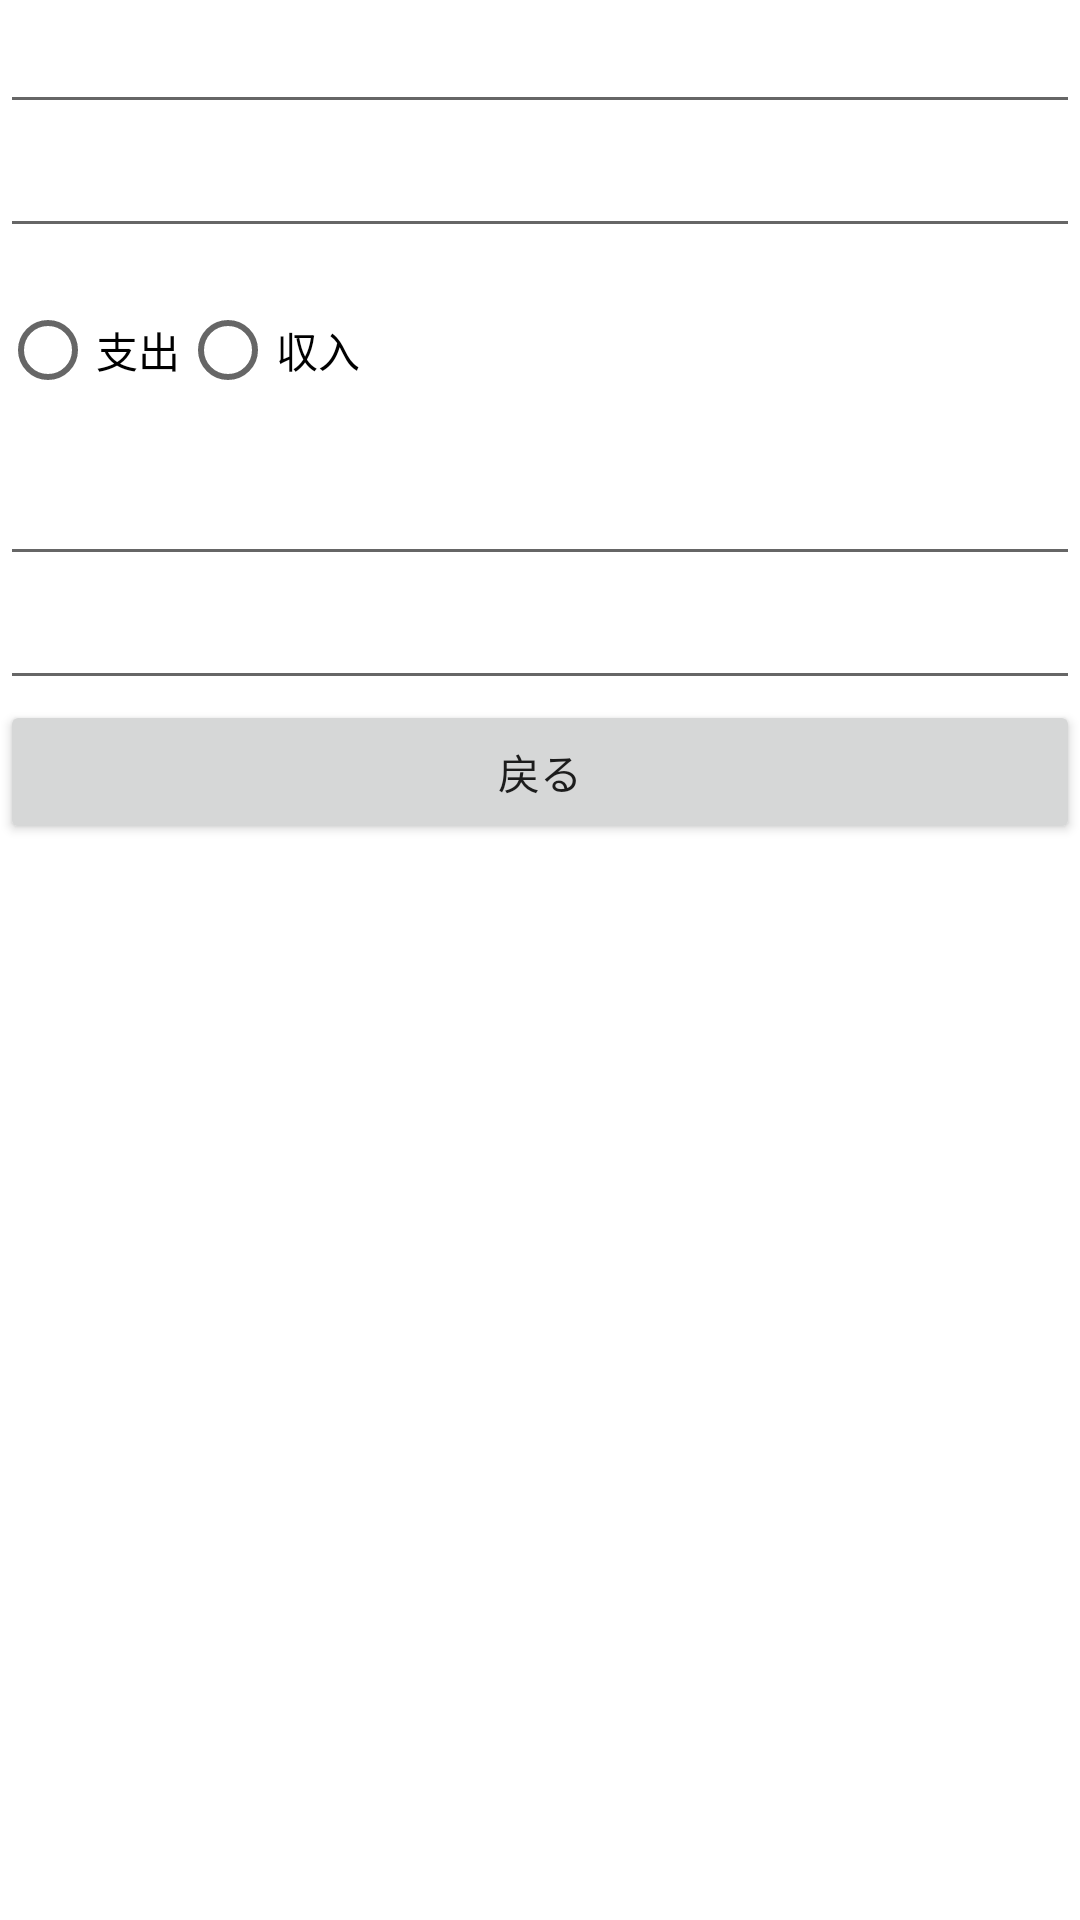

Write the Android layout XML for this screen, with the resource values it uses.
<!-- AndroidManifest.xml: application theme Theme.Kaede1 -->
<!-- res/layout/activity_fix.xml -->
<?xml version="1.0" encoding="utf-8"?>
<LinearLayout
    xmlns:android="http://schemas.android.com/apk/res/android"
    android:layout_width="match_parent"
    android:layout_height="match_parent"
    android:orientation="vertical">

    <EditText
        android:id="@+id/fixDate"
        android:layout_width="match_parent"
        android:layout_height="wrap_content" />

    <EditText
        android:id="@+id/fixItem"
        android:layout_width="match_parent"
        android:layout_height="wrap_content" />

    <RadioGroup
        android:id="@+id/flgIncomeExpenditure"
        android:layout_width="match_parent"
        android:layout_height="wrap_content"
        android:layout_marginTop="10dp"
        android:layout_marginBottom="10dp"
        android:orientation="horizontal">

        <RadioButton
            android:id="@+id/flgExpenditure"
            android:layout_width="wrap_content"
            android:layout_height="wrap_content"
            android:text="@string/expenditure"/>

        <RadioButton
            android:id="@+id/flgIncome"
            android:layout_width="wrap_content"
            android:layout_height="wrap_content"
            android:text="@string/income"/>

    </RadioGroup>

    <EditText
        android:id="@+id/fixAmount"
        android:layout_width="match_parent"
        android:layout_height="wrap_content"/>

    <EditText
        android:id="@+id/fixMemo"
        android:layout_width="match_parent"
        android:layout_height="wrap_content" />

    <Button
        android:id="@+id/back_to_look"
        android:layout_width="match_parent"
        android:layout_height="wrap_content"
        android:text="@string/back_button"/>

</LinearLayout>
<!-- resources referenced by this layout -->
<resources>
  <string name="back_button">戻る</string>
  <string name="expenditure">支出</string>
  <string name="income">収入</string>
  <style name="Theme.Kaede1" parent="Theme.MaterialComponents.DayNight.DarkActionBar">
          
          <item name="colorPrimary">@color/purple_500</item>
          <item name="colorPrimaryVariant">@color/purple_700</item>
          <item name="colorOnPrimary">@color/white</item>
          
          <item name="colorSecondary">@color/teal_200</item>
          <item name="colorSecondaryVariant">@color/teal_700</item>
          <item name="colorOnSecondary">@color/black</item>
          
          <item name="android:statusBarColor" tools:targetApi="l">?attr/colorPrimaryVariant</item>
          
      </style>
  <color name="purple_500">#FF6200EE</color>
  <color name="purple_700">#FF3700B3</color>
  <color name="white">#FFFFFFFF</color>
  <color name="teal_200">#FF03DAC5</color>
  <color name="teal_700">#FF018786</color>
  <color name="black">#FF000000</color>
</resources>
